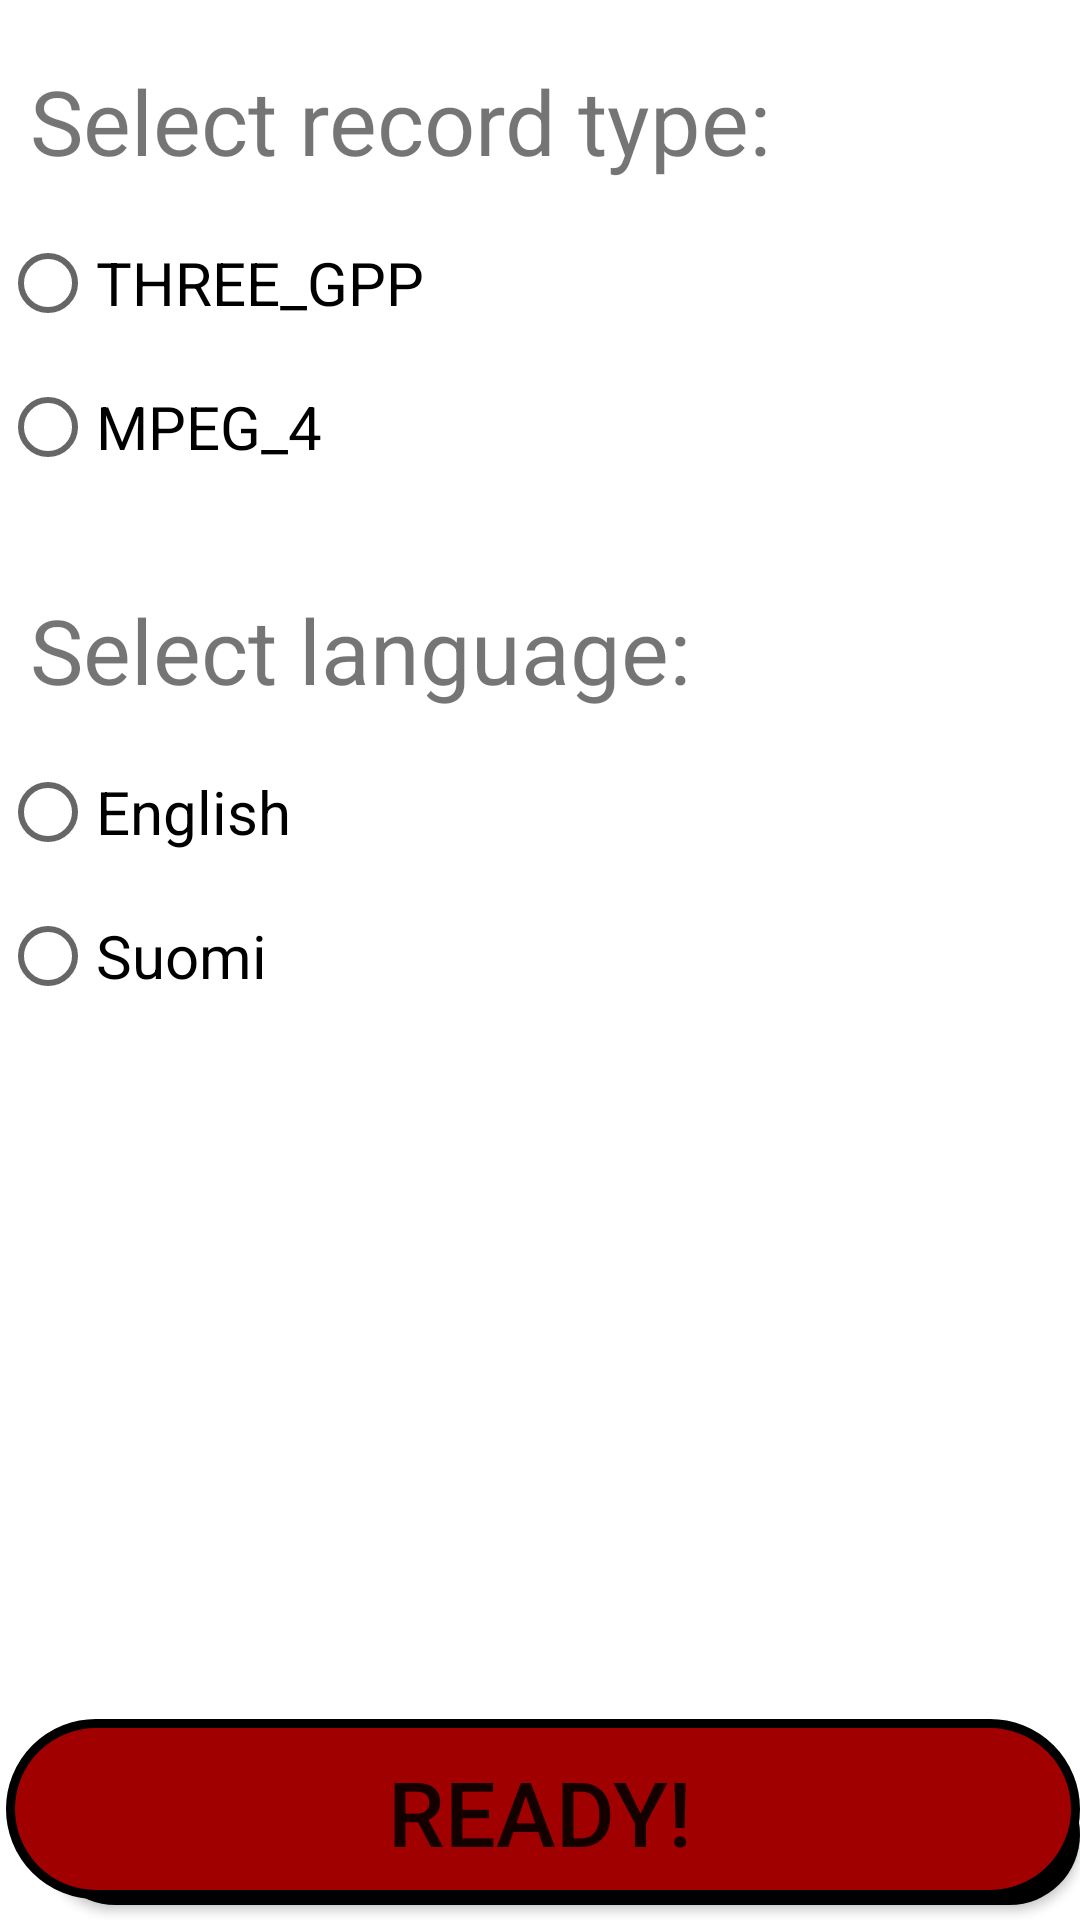

Write the Android layout XML for this screen, with the resource values it uses.
<!-- AndroidManifest.xml: application theme AppTheme -->
<!-- res/layout/activity_settings.xml -->
<?xml version="1.0" encoding="utf-8"?>
<LinearLayout xmlns:android="http://schemas.android.com/apk/res/android"
    android:orientation="vertical"
    android:layout_width="match_parent"
    android:layout_height="match_parent">

    <ScrollView
        android:layout_width="match_parent"
        android:layout_height="0dp"
        android:layout_weight="1">

        <LinearLayout
            android:layout_width="match_parent"
            android:layout_height="wrap_content"
            android:orientation="vertical">

            <TextView
                android:textSize="30sp"
                android:layout_margin="10dp"
                android:paddingTop="10dp"
                android:text="Select record type:"
                android:layout_width="match_parent"
                android:layout_height="wrap_content" />

            <RadioGroup
                android:text="Default"
                android:id="@+id/radioType"
                android:layout_width="match_parent"
                android:layout_height="wrap_content">

                <RadioButton
                    android:textSize="20sp"
                    android:id="@+id/typeTHREE_GPP"
                    android:text="THREE_GPP"
                    android:layout_height="wrap_content"
                    android:layout_width="match_parent"/>

                <RadioButton
                    android:textSize="20sp"
                    android:id="@+id/typeMPEG_4"
                    android:text="MPEG_4"
                    android:layout_height="wrap_content"
                    android:layout_width="match_parent" />
            </RadioGroup>

            <TextView
                android:paddingTop="20dp"
                android:layout_margin="10dp"
                android:text="Select language:"
                android:layout_width="match_parent"
                android:layout_height="wrap_content"
                android:textSize="30sp"/>

            <RadioGroup
                android:id="@+id/radioLanguage"
                android:layout_width="match_parent"
                android:layout_height="wrap_content">
                <RadioButton
                    android:id="@+id/langEnglish"
                    android:text="English"
                    android:textSize="20sp"
                    android:layout_height="wrap_content"
                    android:layout_width="match_parent"/>

                <RadioButton
                    android:id="@+id/langFinnish"
                    android:text="Suomi"
                    android:textSize="20sp"
                    android:layout_height="wrap_content"
                    android:layout_width="match_parent" />
            </RadioGroup>
        </LinearLayout>
    </ScrollView>

    <RelativeLayout
        android:layout_width="match_parent"
        android:layout_height="wrap_content"
        android:layout_weight="0">

        <Button
            android:id="@+id/ready"
            android:text="Ready!"
            android:textSize="30sp"
            android:layout_width="match_parent"
            android:layout_height="wrap_content"
            android:background="@drawable/button_txt"
            android:layout_marginBottom="5dp"
            android:onClick="saveSettings"
            />

    </RelativeLayout>


</LinearLayout>
<!-- resources referenced by this layout -->
<resources>
  <!-- drawable button_txt (drawable) -->
  <selector xmlns:android="http://schemas.android.com/apk/res/android">
      <item>
          <layer-list>
              <item android:left="15dp" android:top="15dp">
                  <shape>
                      <corners android:radius="40dp" />
                      <solid android:color="#000000" />
                  </shape>
              </item>
              <item android:bottom="2dp" android:left="2dp">
                  <shape>
                      <solid android:color="@color/colorAccent" />
                      <stroke android:width="3dp" android:color="#000000" />
                      <corners android:radius="40dp" />
                      <size
                          android:width="270dp"
                          android:height="60dp" />
                  </shape>
              </item>
          </layer-list>
      </item>
  
  </selector>
  <color name="colorAccent">#A10000</color>
</resources>
